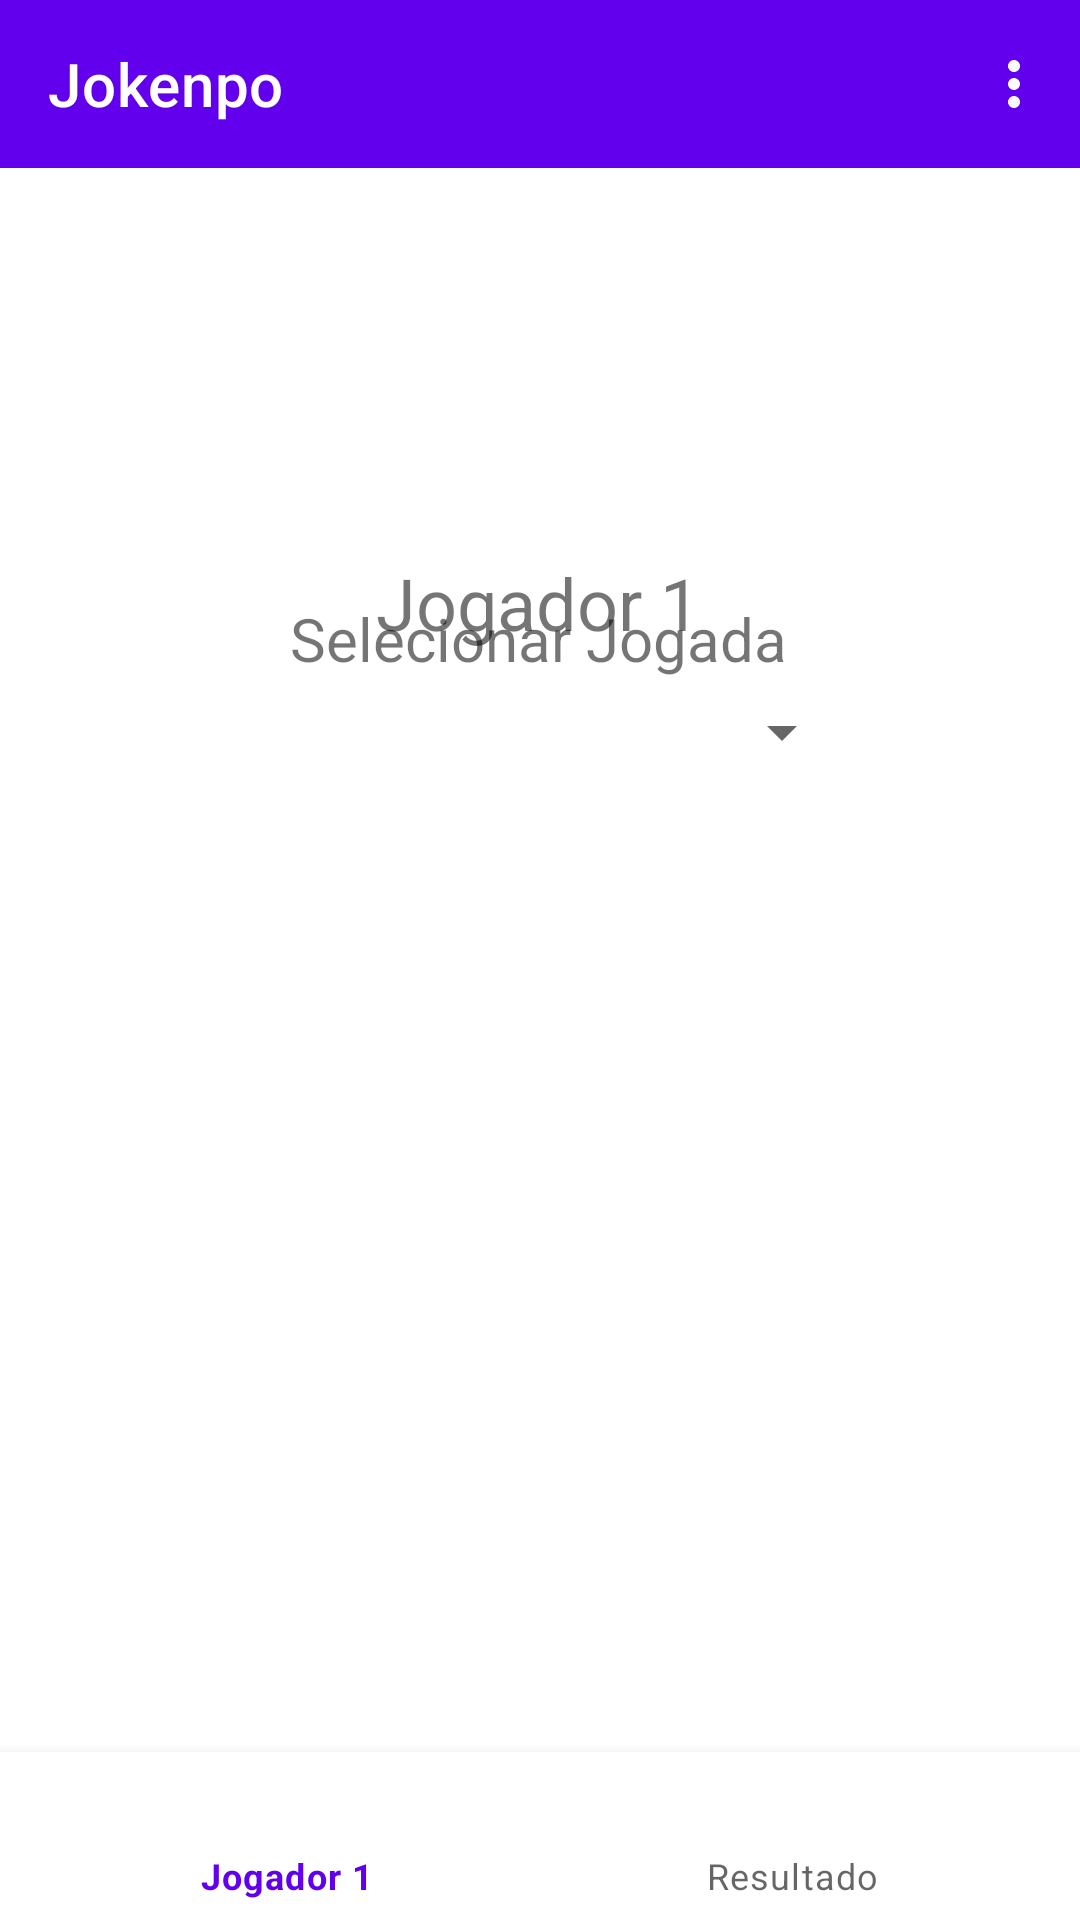

This screen was rendered from an Android layout file. Write that file and the resources it references.
<!-- AndroidManifest.xml: application theme Theme.Jokenpo -->
<!-- res/layout/activity_main2.xml -->
<?xml version="1.0" encoding="utf-8"?>
<androidx.drawerlayout.widget.DrawerLayout xmlns:android="http://schemas.android.com/apk/res/android"
    xmlns:app="http://schemas.android.com/apk/res-auto"
    xmlns:tools="http://schemas.android.com/tools"
    android:layout_width="match_parent"
    android:layout_height="match_parent">

    <androidx.constraintlayout.widget.ConstraintLayout
        android:layout_width="match_parent"
        android:layout_height="match_parent">

        <TextView
            android:id="@+id/player_name"
            android:layout_width="wrap_content"
            android:layout_height="wrap_content"
            android:text="@string/player_holderText"
            android:textSize="24sp"
            app:layout_constraintBottom_toBottomOf="parent"
            app:layout_constraintEnd_toEndOf="parent"
            app:layout_constraintHorizontal_bias="0.498"
            app:layout_constraintStart_toStartOf="parent"
            app:layout_constraintTop_toTopOf="parent"
            app:layout_constraintVertical_bias="0.304" />

        <TextView
            android:id="@+id/player_name2"
            android:layout_width="wrap_content"
            android:layout_height="wrap_content"
            android:text="@string/select_title"
            android:textSize="20sp"
            app:layout_constraintBottom_toTopOf="@+id/spinner"
            app:layout_constraintEnd_toEndOf="parent"
            app:layout_constraintHorizontal_bias="0.497"
            app:layout_constraintStart_toStartOf="parent"
            app:layout_constraintTop_toBottomOf="@+id/player_name"
            app:layout_constraintVertical_bias="0.743" />

        <androidx.appcompat.widget.Toolbar
            android:id="@+id/toolbarGame"
            android:layout_width="0dp"
            android:layout_height="wrap_content"
            android:background="?attr/colorPrimary"
            android:minHeight="?attr/actionBarSize"
            android:theme="?attr/actionBarTheme"
            app:layout_constraintEnd_toEndOf="parent"
            app:layout_constraintStart_toStartOf="parent"
            app:layout_constraintTop_toTopOf="parent"
            app:menu="@menu/play_menu"
            app:subtitleTextColor="#FFFFFF"
            app:title="@string/app_name"
            app:titleTextColor="#FFFFFF" />

        <com.google.android.material.bottomnavigation.BottomNavigationView
            android:id="@+id/bottomNav"
            android:layout_width="match_parent"
            android:layout_height="wrap_content"
            app:layout_constraintBottom_toBottomOf="parent"
            app:layout_constraintStart_toStartOf="parent"
            app:menu="@menu/bottom_menu" />

        <Spinner
            android:id="@+id/spinner"
            android:layout_width="210dp"
            android:layout_height="48dp"
            android:layout_marginStart="1dp"
            android:layout_marginEnd="1dp"
            android:layout_marginBottom="316dp"
            app:layout_constraintBottom_toTopOf="@+id/bottomNav"
            app:layout_constraintEnd_toEndOf="parent"
            app:layout_constraintHorizontal_bias="0.497"
            app:layout_constraintStart_toStartOf="parent" />

    </androidx.constraintlayout.widget.ConstraintLayout>

    <com.google.android.material.navigation.NavigationView
        android:id="@+id/navView"
        android:layout_width="match_parent"
        android:layout_height="match_parent"
        android:layout_gravity="start"
        app:headerLayout="@layout/menu_header"
        app:menu="@menu/drawer_menu"
        tools:visibility="gone">
    </com.google.android.material.navigation.NavigationView>



</androidx.drawerlayout.widget.DrawerLayout>
<!-- res/layout/menu_header.xml (included above) -->
<?xml version="1.0" encoding="utf-8"?>
<androidx.constraintlayout.widget.ConstraintLayout xmlns:android="http://schemas.android.com/apk/res/android"
    xmlns:app="http://schemas.android.com/apk/res-auto"
    xmlns:tools="http://schemas.android.com/tools"
    android:layout_width="match_parent"
    android:layout_height="200dp"
    android:background="@color/design_default_color_primary">

    <TextView
        android:id="@+id/title_header"
        android:layout_width="wrap_content"
        android:layout_height="wrap_content"
        android:layout_marginStart="16dp"
        android:layout_marginBottom="88dp"
        android:text="@string/app_name"
        android:textColor="#FFFFFF"
        android:textSize="24sp"
        app:layout_constraintBottom_toBottomOf="parent"
        app:layout_constraintStart_toStartOf="parent" />
</androidx.constraintlayout.widget.ConstraintLayout>
<!-- resources referenced by this layout -->
<resources>
  <string name="app_name">Jokenpo</string>
  <string name="player_holderText">Jogador 1</string>
  <string name="select_title">Selecionar Jogada</string>
  <style name="Theme.Jokenpo" parent="Theme.MaterialComponents.DayNight.DarkActionBar">
          
          <item name="colorPrimary">@color/purple_500</item>
          <item name="colorPrimaryVariant">@color/purple_700</item>
          <item name="colorOnPrimary">@color/white</item>
          
          <item name="colorSecondary">@color/teal_200</item>
          <item name="colorSecondaryVariant">@color/teal_700</item>
          <item name="colorOnSecondary">@color/black</item>
          
          <item name="android:statusBarColor">?attr/colorPrimaryVariant</item>
          
      </style>
  <!-- not gathered from this repository: default colours our renderer supplied (Android Studio template values) -->
  <color name="purple_500">#FF6200EE</color>
  <color name="purple_700">#FF3700B3</color>
  <color name="teal_200">#FF03DAC5</color>
  <color name="teal_700">#FF018786</color>
  <color name="black">#FF000000</color>
  <color name="white">#FFFFFFFF</color>
</resources>
